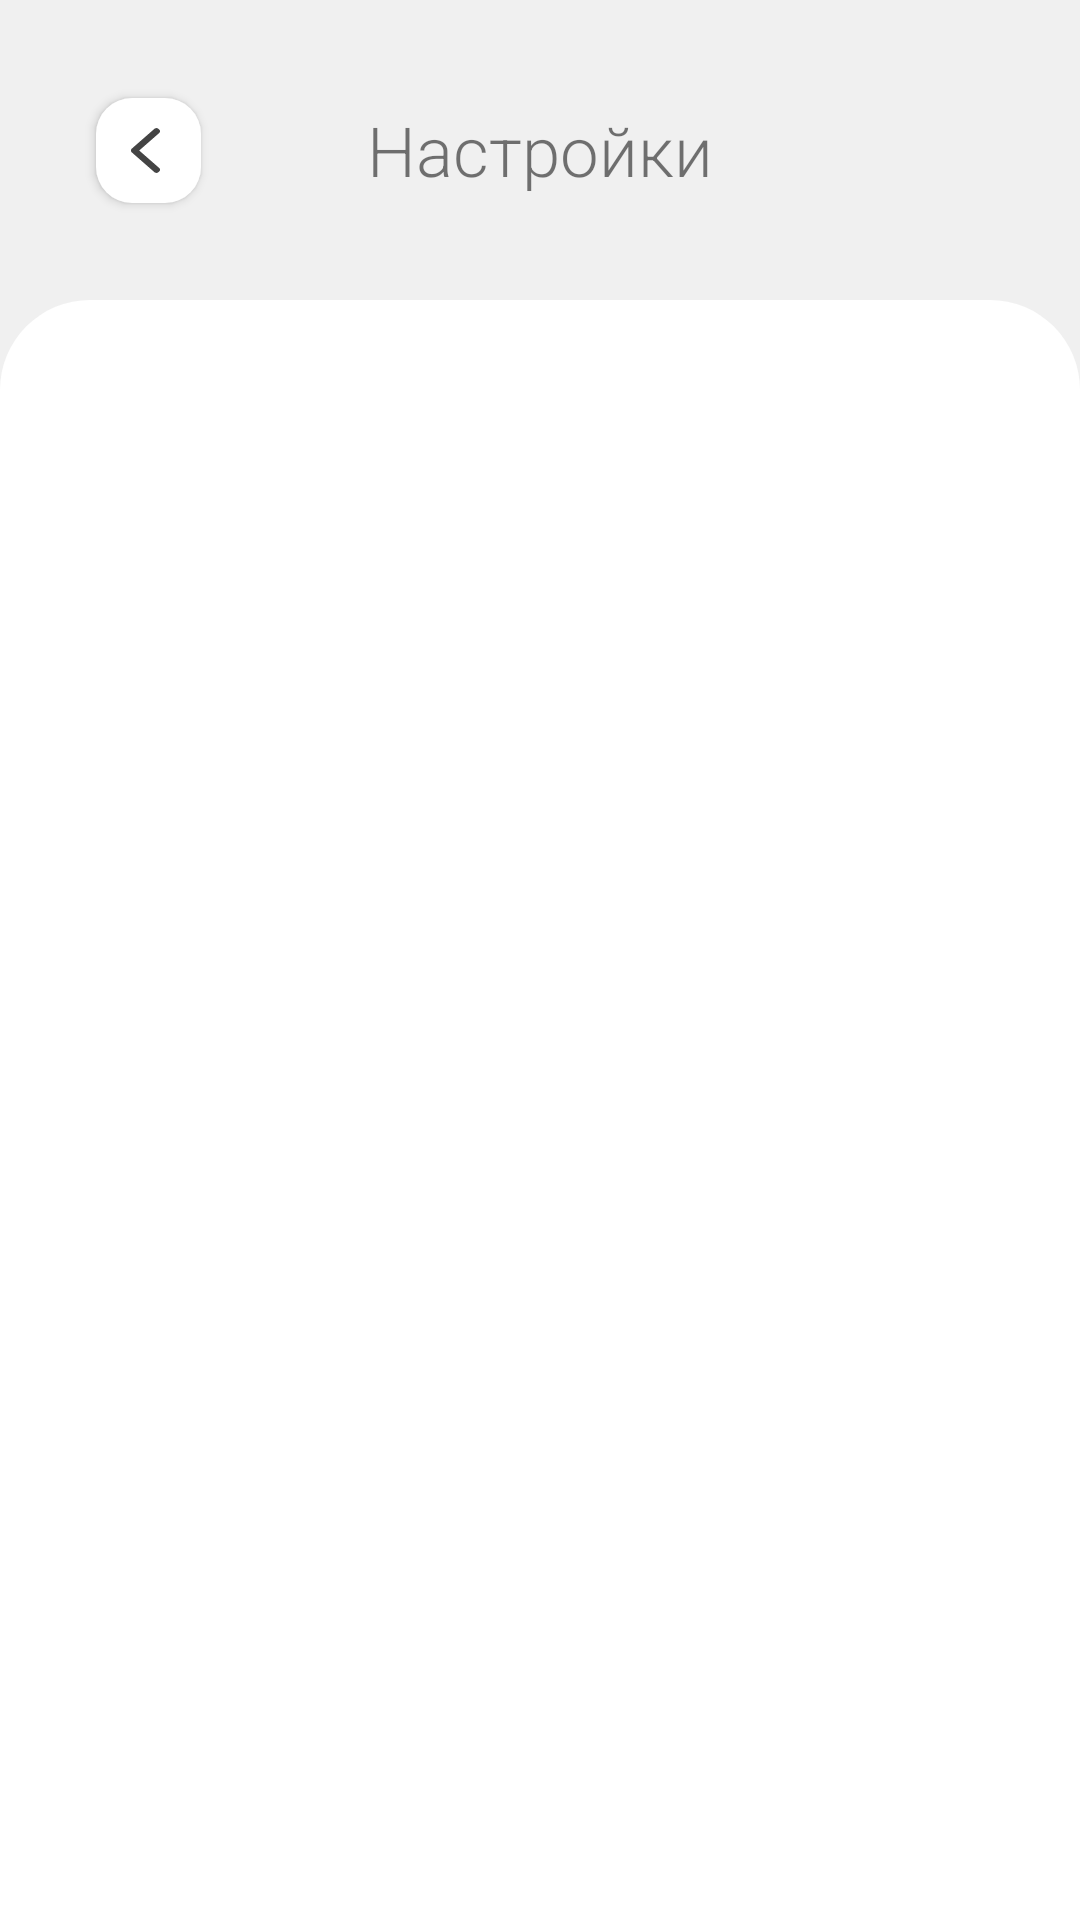

The Android layout XML behind this screen, and the referenced resources:
<!-- AndroidManifest.xml: application theme AppTheme -->
<!-- res/layout/activity_settings.xml -->
<?xml version="1.0" encoding="utf-8"?>
<androidx.constraintlayout.widget.ConstraintLayout xmlns:android="http://schemas.android.com/apk/res/android"
    xmlns:app="http://schemas.android.com/apk/res-auto"
    xmlns:tools="http://schemas.android.com/tools"
    android:layout_width="match_parent"
    android:layout_height="match_parent"
    android:background="@color/primaryDark"
    android:orientation="vertical"
    tools:context="incorporated.qualle.myggpk.SettingsActivity">

    <ImageButton
        android:id="@+id/back"
        android:layout_width="35dp"
        android:layout_height="35dp"
        android:layout_marginStart="32dp"
        android:background="@drawable/btn_back"
        android:contentDescription="@string/back"
        android:elevation="2dp"
        android:onClick="back"
        android:scaleType="fitStart"
        app:layout_constraintBottom_toTopOf="@+id/settings"
        app:layout_constraintStart_toStartOf="parent"
        app:layout_constraintTop_toTopOf="parent" />

    <TextView
        android:id="@+id/title"
        android:layout_width="wrap_content"
        android:layout_height="wrap_content"
        android:fontFamily="sans-serif-light"
        android:text="@string/title_activity_settings"
        android:textSize="23sp"
        app:layout_constraintBottom_toTopOf="@+id/settings"
        app:layout_constraintEnd_toEndOf="parent"
        app:layout_constraintStart_toStartOf="parent"
        app:layout_constraintTop_toTopOf="parent" />

    <FrameLayout
        android:id="@+id/settings"
        android:layout_width="match_parent"
        android:layout_height="match_parent"
        android:layout_marginTop="100dp"
        android:background="@drawable/bg_top"
        android:paddingTop="15dp"
        app:layout_constraintBottom_toBottomOf="parent"
        app:layout_constraintEnd_toEndOf="parent"
        app:layout_constraintStart_toStartOf="parent"
        app:layout_constraintTop_toTopOf="parent">

    </FrameLayout>

</androidx.constraintlayout.widget.ConstraintLayout>
<!-- resources referenced by this layout -->
<resources>
  <color name="primaryDark">#F0F0F0</color>
  <!-- drawable bg_top (drawable) -->
  <?xml version="1.0" encoding="utf-8"?>
  <shape xmlns:android="http://schemas.android.com/apk/res/android" android:shape="rectangle">
  
      <solid android:color="@color/primary" />
      <corners android:topLeftRadius="30dp" android:topRightRadius="30dp" />
  
  </shape>
  <!-- drawable btn_back (drawable) -->
  <?xml version="1.0" encoding="utf-8"?>
  <layer-list xmlns:android="http://schemas.android.com/apk/res/android">
  
      <item>
          <shape android:shape="rectangle">
              <solid android:color="@color/primary" />
              <corners android:radius="12dp" />
              <padding
                  android:bottom="10dp"
                  android:left="8dp"
                  android:right="10dp"
                  android:top="10dp" />
          </shape>
      </item>
  
      <item android:drawable="@drawable/ic_arrow" />
  
  </layer-list>
  <string name="back">назад</string>
  <string name="title_activity_settings">Настройки</string>
  <style name="AppTheme" parent="Theme.AppCompat.Light">
  
          <item name="colorPrimary">@color/primary</item>
          <item name="colorPrimaryDark">@color/primaryDark</item>
  
          <item name="android:textColor">@color/text</item>
          <item name="android:textColorSecondary">@color/textSecondary</item>
          <item name="android:textColorPrimary">@color/text</item>
  
          <item name="colorAccent">@color/accent</item>
  
          <item name="android:colorBackground">@color/primary</item>
  
      </style>
  <color name="primary">#FFFFFF</color>
  <!-- drawable ic_arrow (drawable) -->
  <vector android:height="48dp" android:viewportHeight="256"
      android:viewportWidth="256" android:width="48dp" xmlns:android="http://schemas.android.com/apk/res/android">
      <path android:fillColor="#444" android:pathData="M197.18,227.93L96.53,128l100.64,-99.93c5.26,-5.23 5.26,-13.7 0,-18.93l-4.94,-4.9c-5.26,-5.23 -13.8,-5.23 -19.06,0L59.36,117.25c-5.98,5.94 -5.98,15.57 0,21.51l113.81,113.01c5.26,5.23 13.8,5.23 19.06,0l4.94,-4.9C202.44,241.64 202.44,233.16 197.18,227.93z"/>
  </vector>
  <color name="text">#444</color>
  <color name="textSecondary">#666</color>
  <color name="accent">#6677EE</color>
</resources>
